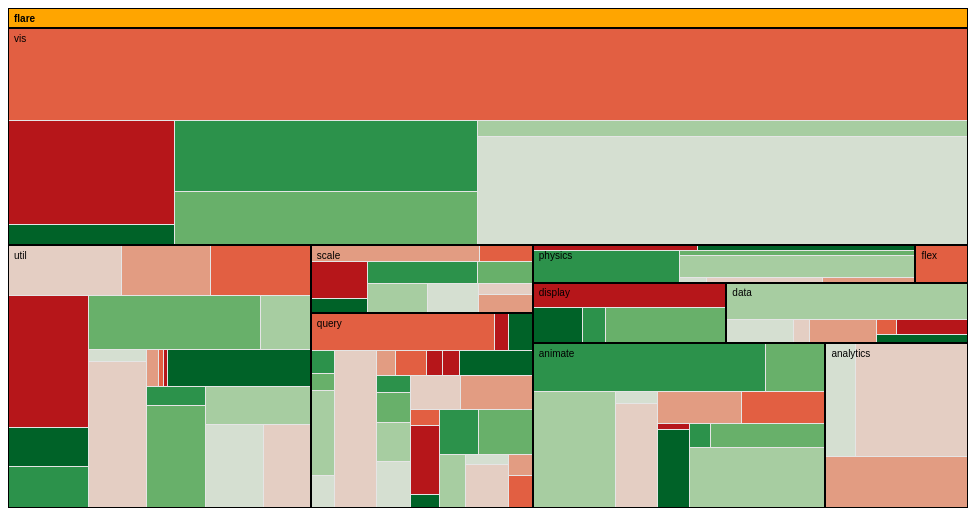
D3 v3 page, settled after 480 driven frames (8 s of simulated time); the page loaded 1 data file(s).



var margin = {top: 20, right: 0, bottom: 0, left: 0},
    width = 960,
    height = 500 - margin.top - margin.bottom,
    formatNumber = d3.format(",d"),
    transitioning;

var x = d3.scale.linear()
    .domain([0, width])
    .range([0, width]);

var y = d3.scale.linear()
    .domain([0, height])
    .range([0, height]);

var treemap = d3.layout.treemap()
    .children(function(d, depth) { return depth ? null : d._children; })
    .ratio(height / width * 0.5 * (1 + Math.sqrt(5)))
    .sort(function(a, b) {  // sorting by name, so that order of cells will be randomly fixed
      if ( a.name < b.name )
        return -1;
      if ( a.name > b.name )
        return 1;
      return 0; })
    .round(false);

var svg = d3.select("#chart").append("svg")
    .attr("width", width + margin.left + margin.right)
    .attr("height", height + margin.bottom + margin.top)
    .style("margin-left", -margin.left + "px")
    .style("margin.right", -margin.right + "px")
  .append("g")
    .attr("transform", "translate(" + margin.left + "," + margin.top + ")")
    .style("shape-rendering", "crispEdges");

var grandparent = svg.append("g")
    .attr("class", "grandparent");

grandparent.append("rect")
    .attr("y", -margin.top)
    .attr("width", width)
    .attr("height", margin.top);

grandparent.append("text")
    .attr("x", 6)
    .attr("y", 6 - margin.top)
    .attr("dy", ".75em");

d3.json("flare.json", function(root) {
  initialize(root);
  accumulate(root);
  layout(root);
  display(root);

  function initialize(root) {
    root.x = root.y = 0;
    root.dx = width;
    root.dy = height;
    root.depth = 0;
  }

  // Aggregate the values for internal nodes. This is normally done by the
  // treemap layout, but not here because of our custom implementation.
  // We also take a snapshot of the original children (_children) to avoid
  // the children being overwritten when when layout is computed.
  function accumulate(d) {
    return (d._children = d.children)
        ? d.value = d.children.reduce(function(p, v) { return p + accumulate(v); }, 0)
        : d.value;
  }

  // Compute the treemap layout recursively such that each group of siblings
  // uses the same size (1×1) rather than the dimensions of the parent cell.
  // This optimizes the layout for the current zoom state. Note that a wrapper
  // object is created for the parent node for each group of siblings so that
  // the parent’s dimensions are not discarded as we recurse. Since each group
  // of sibling was laid out in 1×1, we must rescale to fit using absolute
  // coordinates. This lets us use a viewport to zoom.
  function layout(d) {
    if (d._children) {
      treemap.nodes({_children: d._children});
      d._children.forEach(function(c) {
        c.x = d.x + c.x * d.dx;
        c.y = d.y + c.y * d.dy;
        c.dx *= d.dx;
        c.dy *= d.dy;
        c.parent = d;
        layout(c);
      });
    }
  }

  // traverse and count max min
  function traverse(p) {
    if(p._children){ // has children
      var max = -1;
      var min = 1000000;
      for (c in p._children) { // go through all child
        var current = traverse(p._children[c]);
        var curMax = current[1];
        var curMin = current[0];
        if(curMax>max){
          max = curMax;
        }
        if(curMin<min){
          min = curMin;
        }
      }
      return [min,max];
    }
    return [p.value,p.value];
  }       
  function display(d) {
    grandparent
        .datum(d.parent)
        .on("click", transition)
      .select("text")
        .text(name(d));

    var g1 = svg.insert("g", ".grandparent")
        .datum(d)
        .attr("class", "depth");

    var g = g1.selectAll("g")
        .data(d._children)
      .enter().append("g");

    g.filter(function(d) { return d._children; })
        .classed("children", true)
        .on("click", transition);

    var minMax = traverse(d);
    var colorScale = d3.scale.ordinal()
        .range(["#cb181d","#fb6a4a","#fcae91","#fee5d9","#edf8e9","#bae4b3","#74c476","#31a354","#006d2c"])
        .domain([Math.log(minMax[0]),Math.log(minMax[1])]);

    g.selectAll(".child")
        .data(function(d) { return d._children || [d]; })
      .enter().append("rect")
        .style("fill", function(d) { return colorScale(Math.log(d.value)); })
        .attr("class", "child")
        .call(rect);

    g.append("rect")
        .attr("class", "parent")
        .call(rect)
      .append("title")
        .text(function(d) { return formatNumber(d.value); });

    // Parent text
    g.append("text")
        .attr("dy", ".75em")
        .text(function(d) { return d.name; })
        .call(text);

    function transition(d) {
      if (transitioning || !d) return;
      transitioning = true;

      var g2 = display(d),
          t1 = g1.transition().duration(750),
          t2 = g2.transition().duration(750);

      // Update the domain only after entering new elements.
      x.domain([d.x, d.x + d.dx]);
      y.domain([d.y, d.y + d.dy]);

      // Enable anti-aliasing during the transition.
      svg.style("shape-rendering", null);

      // Draw child nodes on top of parent nodes.
      svg.selectAll(".depth").sort(function(a, b) { return a.depth - b.depth; });

      // Fade-in entering text.
      g2.selectAll("text").style("fill-opacity", 0);

      // Transition to the new view.
      t1.selectAll("text").call(text).style("fill-opacity", 0);
      t2.selectAll("text").call(text).style("fill-opacity", 1);
      t1.selectAll("rect").call(rect);
      t2.selectAll("rect").call(rect);

      // Remove the old node when the transition is finished.
      t1.remove().each("end", function() {
        svg.style("shape-rendering", "crispEdges");
        transitioning = false;
      });
    }

    return g;
  }

  function text(text) {
    text.attr("x", function(d) { return x(d.x) + 6; })
        .attr("y", function(d) { return y(d.y) + 6; });
  }

  function rect(rect) {
    rect.attr("x", function(d) { return x(d.x); })
        .attr("y", function(d) { return y(d.y); })
        .attr("width", function(d) { return x(d.x + d.dx) - x(d.x); })
        .attr("height", function(d) { return y(d.y + d.dy) - y(d.y); });
  }

  function name(d) {
    return d.parent
        ? name(d.parent) + "." + d.name
        : d.name;
  }
});



### data: flare.json
{
 "name": "flare",
 "children": [
  {
   "name": "analytics",
   "children": [
    "{... 2 keys}",
    "{... 2 keys}",
    "{... 2 keys}"
   ]
  },
  {
   "name": "animate",
   "children": [
    "{... 2 keys}",
    "{... 2 keys}",
    "{... 2 keys}",
    "{... 2 keys}",
    "{... 2 keys}",
    "{... 2 keys}",
    "{... 2 keys}",
    "{... 2 keys}",
    "... 4 more items"
   ]
  },
  {
   "name": "data",
   "children": [
    "{... 2 keys}",
    "{... 2 keys}",
    "{... 2 keys}",
    "{... 2 keys}",
    "{... 2 keys}",
    "{... 2 keys}",
    "{... 2 keys}"
   ]
  },
  {
   "name": "display",
   "children": [
    "{... 2 keys}",
    "{... 2 keys}",
    "{... 2 keys}",
    "{... 2 keys}"
   ]
  },
  {
   "name": "flex",
   "children": [
    "{... 2 keys}"
   ]
  },
  {
   "name": "physics",
   "children": [
    "{... 2 keys}",
    "{... 2 keys}",
    "{... 2 keys}",
    "{... 2 keys}",
    "{... 2 keys}",
    "{... 2 keys}",
    "{... 2 keys}",
    "{... 2 keys}"
   ]
  },
  {
   "name": "query",
   "children": [
    "{... 2 keys}",
    "{... 2 keys}",
    "{... 2 keys}",
    "{... 2 keys}",
    "{... 2 keys}",
    "{... 2 keys}",
    "{... 2 keys}",
    "{... 2 keys}",
    "... 21 more items"
   ]
  },
  {
   "name": "scale",
   "children": [
    "{... 2 keys}",
    "{... 2 keys}",
    "{... 2 keys}",
    "{... 2 keys}",
    "{... 2 keys}",
    "{... 2 keys}",
    "{... 2 keys}",
    "{... 2 keys}",
    "... 2 more items"
   ]
  },
  "... 2 more items"
 ]
}